Dataset: plantvillage (GitHub, litchi1058-web/RAG). Classes: apple brown spot, apple normal, apple black spot.

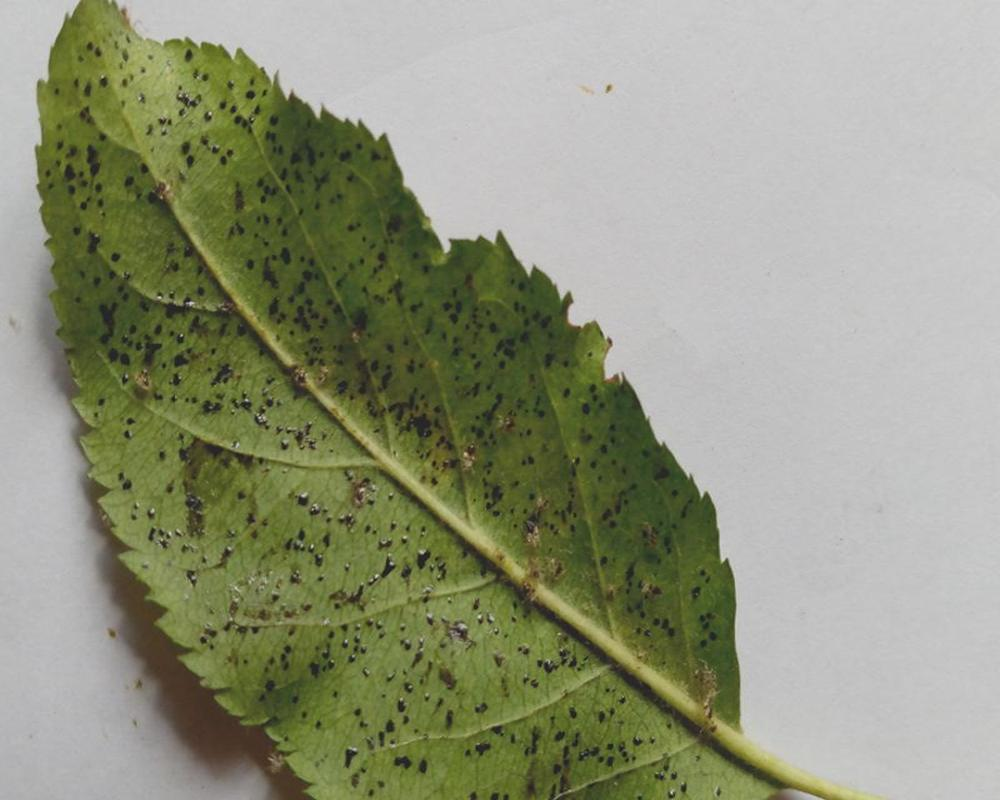
Label: apple black spot

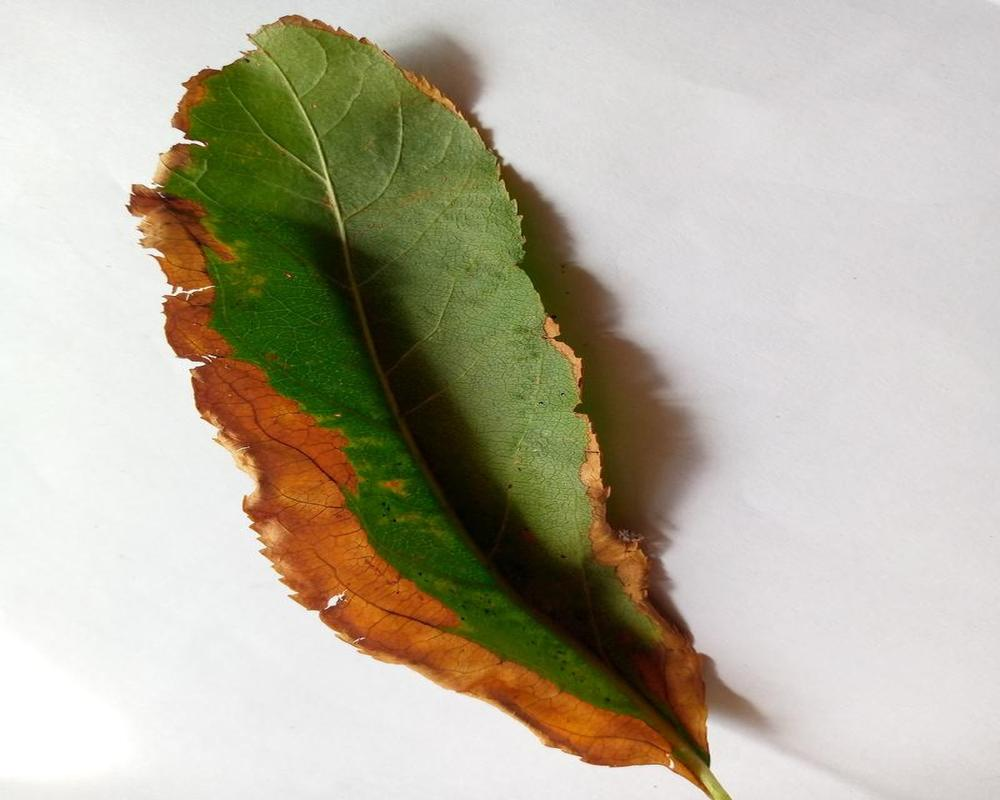
Label: apple brown spot

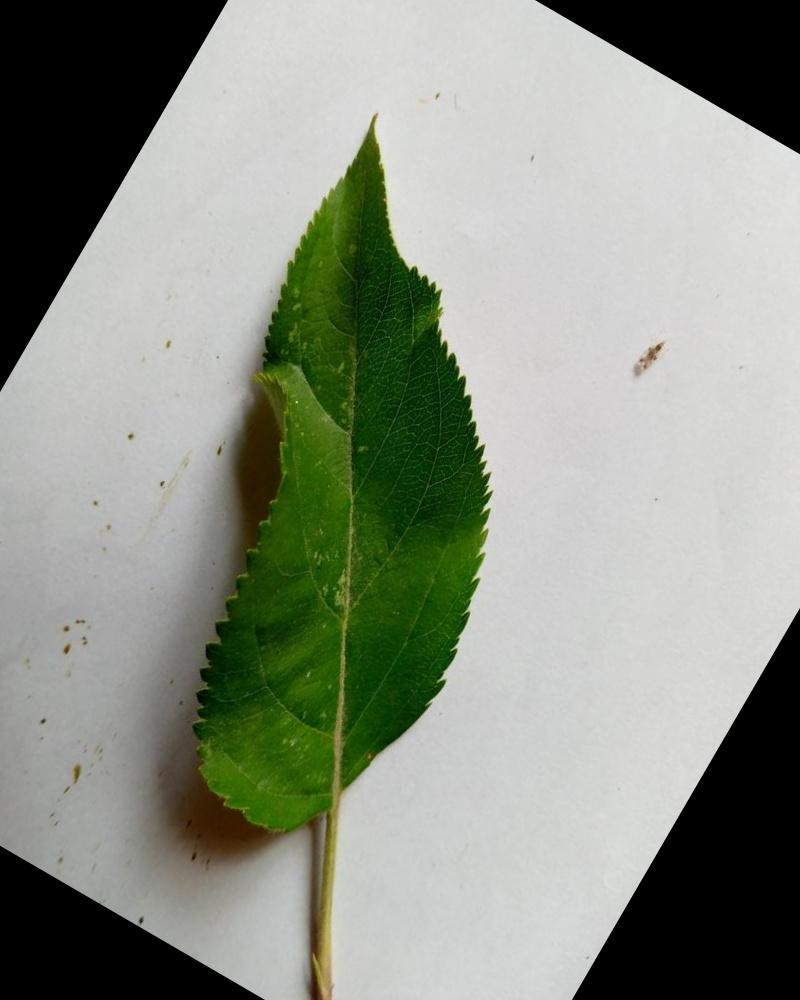
Label: apple normal

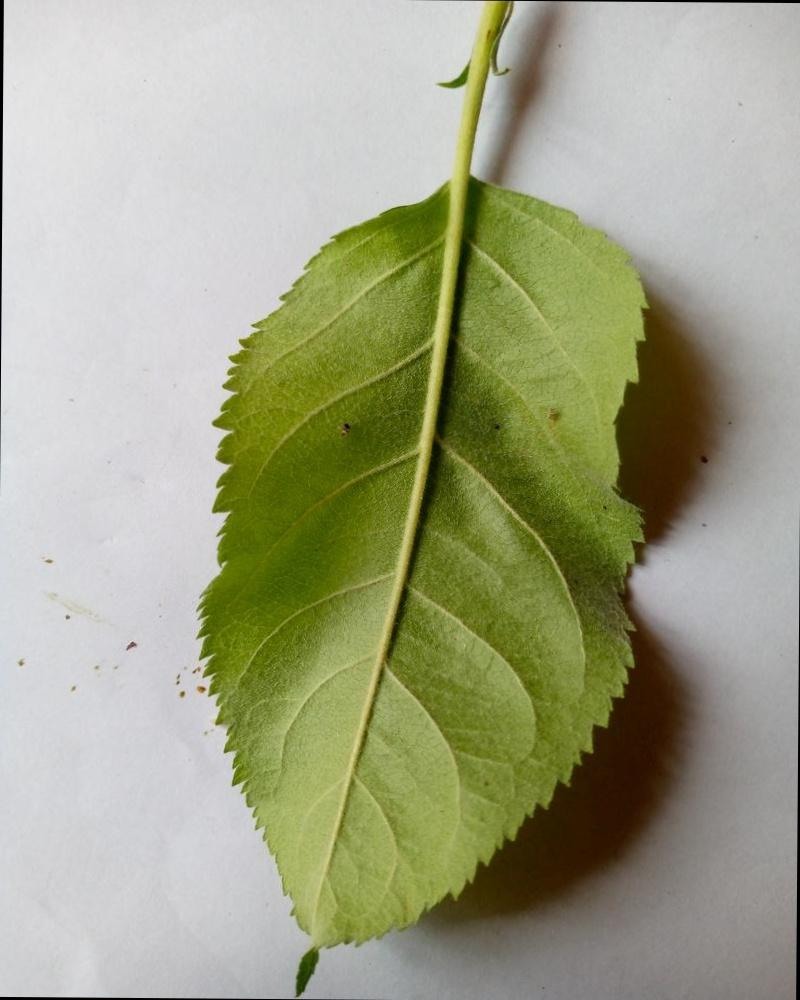
Label: apple normal

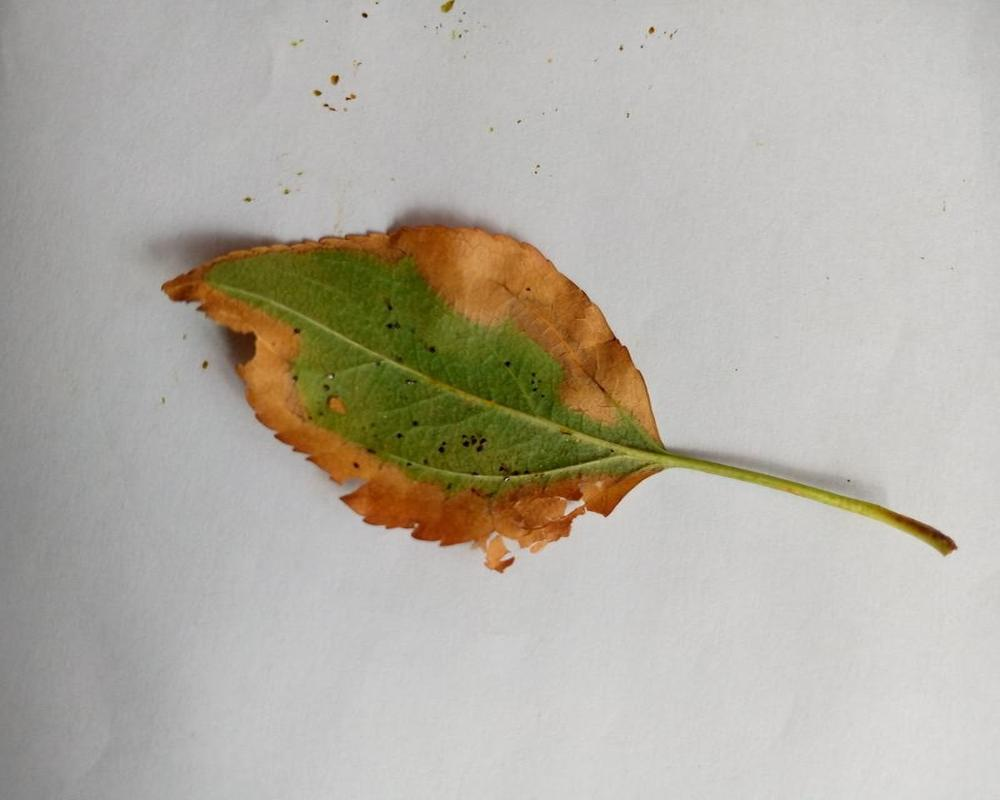
Label: apple brown spot

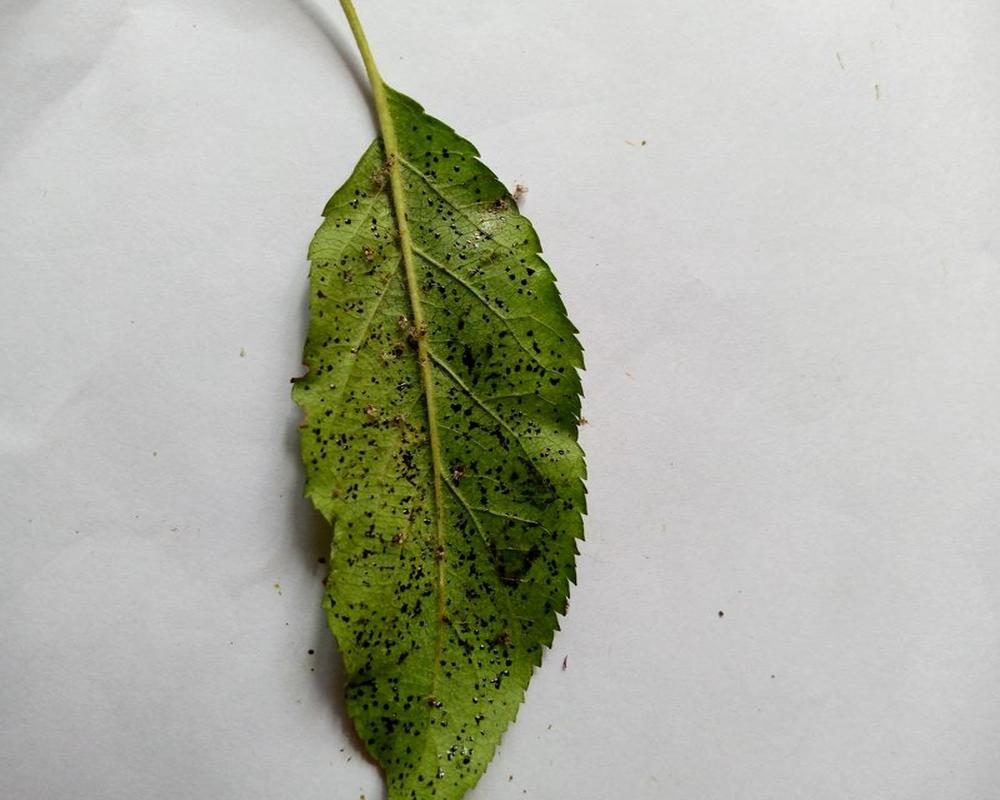
Label: apple black spot
